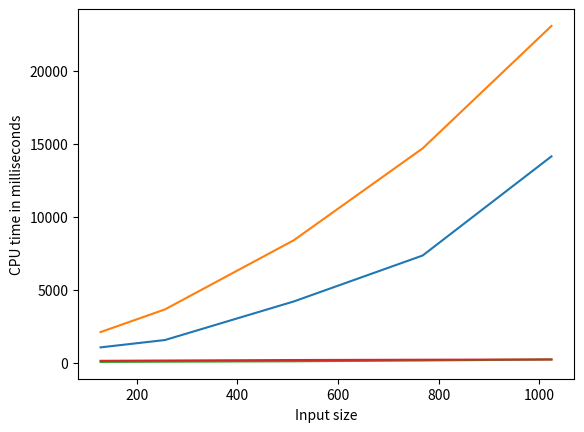

Source code (Python):
import matplotlib.pyplot as plt
import numpy as np

input_size = np.array([128, 256, 512, 768, 1024])

cpu_time1 = np.array([51, 68, 95, 149, 220])
memory1 =  np.array([1048, 1551, 4194, 7340, 14134])

cpu_time2 = np.array([126, 146, 181, 201, 218])
memory2 = np.array([2097, 3649, 8388, 14680, 23068])

def plot_cpu_time():
    plt.plot(input_size, cpu_time1)
    plt.plot(input_size, cpu_time2)
    plt.xlabel("Input size")
    plt.ylabel("CPU time in milliseconds")
    plt.show()

def plot_memory():
    plt.plot(input_size, memory1)
    plt.plot(input_size, memory2)
    plt.xlabel("Input size")
    plt.ylabel("Memory in KB")
    plt.show()

plot_memory()
plot_cpu_time()